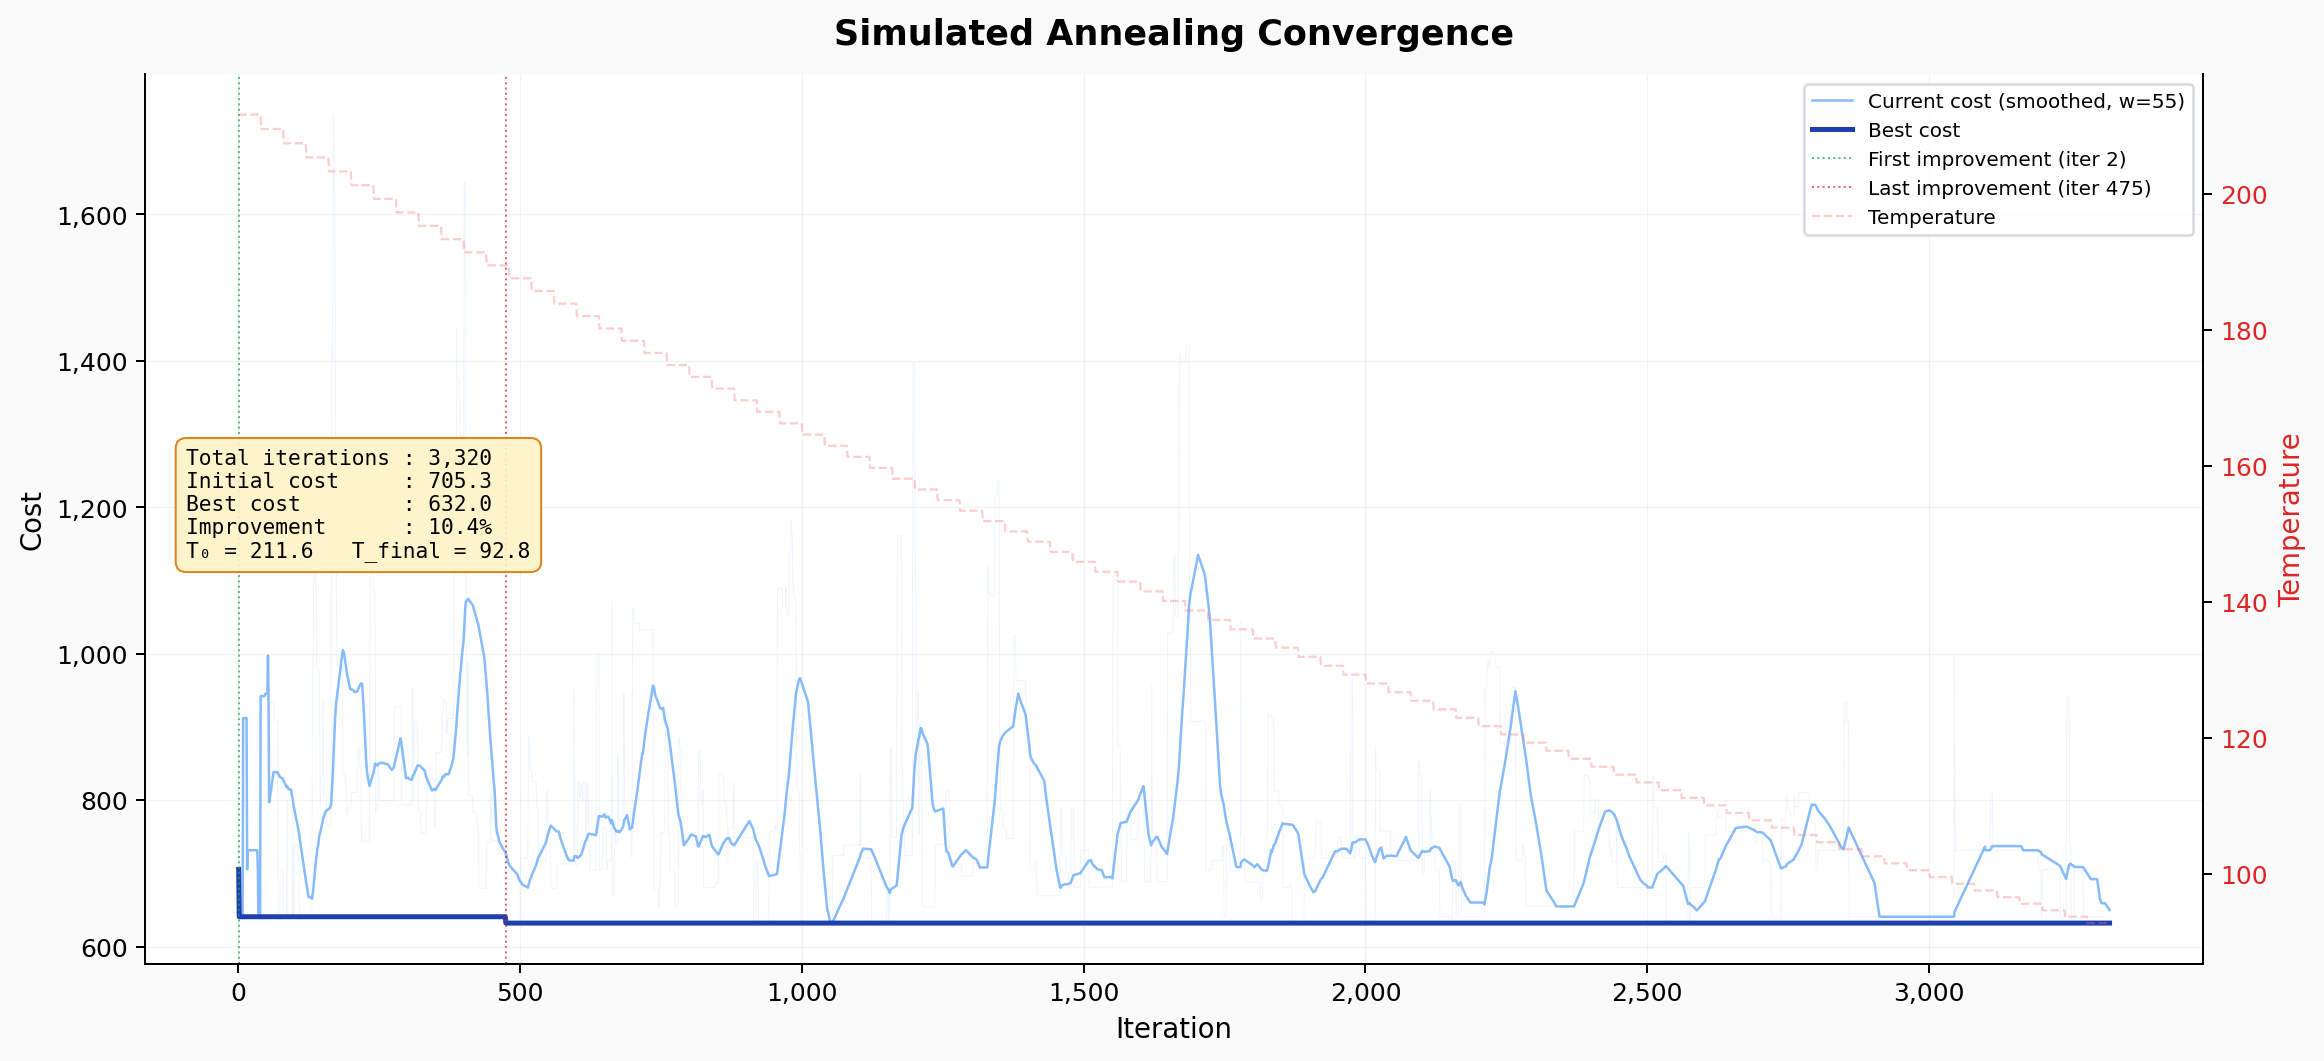

The file beside this chart, header and first rows:
iteration, current_cost, best_cost, temperature
1, 705.3, 705.3, 211.6
2, 640.7, 640.7, 211.6
3, 640.7, 640.7, 211.6
4, 640.7, 640.7, 211.6
5, 640.7, 640.7, 211.6
6, 640.7, 640.7, 211.6
7, 640.7, 640.7, 211.6
8, 640.7, 640.7, 211.6
9, 912, 640.7, 211.6
10, 912, 640.7, 211.6
11, 912, 640.7, 211.6
12, 912, 640.7, 211.6
13, 912, 640.7, 211.6
14, 912, 640.7, 211.6
15, 912, 640.7, 211.6
16, 705.3, 640.7, 211.6
17, 731.4, 640.7, 211.6
18, 731.4, 640.7, 211.6
19, 731.4, 640.7, 211.6
20, 731.4, 640.7, 211.6
21, 731.4, 640.7, 211.6
22, 731.4, 640.7, 211.6
23, 731.4, 640.7, 211.6
24, 731.4, 640.7, 211.6
25, 731.4, 640.7, 211.6
26, 731.4, 640.7, 211.6
27, 731.4, 640.7, 211.6
28, 731.4, 640.7, 211.6
29, 731.4, 640.7, 211.6
30, 731.4, 640.7, 211.6
31, 731.4, 640.7, 211.6
32, 731.4, 640.7, 211.6
33, 731.4, 640.7, 211.6
34, 731.4, 640.7, 211.6
35, 705.3, 640.7, 211.6
36, 640.7, 640.7, 211.6
37, 640.7, 640.7, 211.6
38, 640.7, 640.7, 211.6
39, 640.7, 640.7, 211.6
40, 942.1, 640.7, 211.6
41, 942.1, 640.7, 209.5
42, 942.1, 640.7, 209.5
43, 942.1, 640.7, 209.5
44, 942.1, 640.7, 209.5
45, 942.1, 640.7, 209.5
46, 942.1, 640.7, 209.5
47, 942.1, 640.7, 209.5
48, 945.4, 640.7, 209.5
49, 945.4, 640.7, 209.5
50, 945.4, 640.7, 209.5
51, 945.4, 640.7, 209.5
52, 945.4, 640.7, 209.5
53, 997.6, 640.7, 209.5
54, 933.3, 640.7, 209.5
55, 933.3, 640.7, 209.5
56, 933.3, 640.7, 209.5
57, 933.3, 640.7, 209.5
58, 933.3, 640.7, 209.5
59, 933.3, 640.7, 209.5
60, 933.3, 640.7, 209.5
... 3,260 more rows
